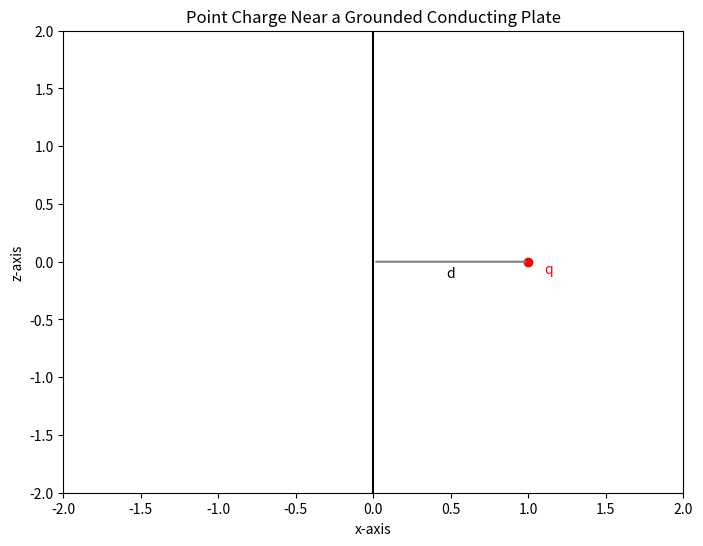

This chart was generated by the following Python code:
import numpy as np
import matplotlib.pyplot as plt

# Constants
q = 1.0  # Charge magnitude (arbitrary units)
a = 1.0  # Distance of the charge from the conducting plate

# Grid setup
x_min, x_max = -2 * a, 2 * a
y_min, y_max = -2 * a, 2 * a
x, y = np.meshgrid(np.linspace(x_min, x_max, 100), np.linspace(y_min, y_max, 100))

# Electric field components due to a charge at (a, 0)
def electric_field(q, x0, y0, x, y):
    r_squared = (x - x0)**2 + (y - y0)**2
    r_cubed = np.sqrt(r_squared) ** 3
    Ex = q * (x - x0) / r_cubed
    Ey = q * (y - y0) / r_cubed
    return Ex, Ey

# Real charge at (a, 0) and image charge at (-a, 0)
Ex1, Ey1 = electric_field(q, a, 0, x, y)
Ex2, Ey2 = electric_field(-q, -a, 0, x, y)

# Total electric field components
Ex = Ex1 + Ex2
Ey = Ey1 + Ey2

# Plotting
fig, ax = plt.subplots(figsize=(8, 6))
#ax.streamplot(x, y, Ex, Ey, color='grey', linewidth=0.8, density=1.5)
ax.plot([0, 0], [y_min, y_max], color='black', label='Grounded Conducting Plate')  # Conducting plate
ax.plot(a, 0, 'ro', label='Real Charge (q)')  # Real charge
#ax.plot(-a, 0, 'bo', label='Image Charge (-q)')  # Image charge

# Adding text annotations for the labels
ax.text(a + 0.1, -0.1, 'q', color='red', fontsize=10, ha='left')
ax.text(-0.1, y_max - 0.5, '', color='black', fontsize=10, ha='center', rotation=90)

ax.annotate('', xy=(0, 0), xytext=(a, 0),
             arrowprops=dict(arrowstyle='-', color='grey', lw=1.5),
             fontsize=10, ha='center', va='center')

# Adding the label 'd' in the middle of the arrow
ax.text(a / 2, -0.1, 'd', color='black', fontsize=10, ha='center', va='center')

# Labels and legend
ax.set_title('Point Charge Near a Grounded Conducting Plate')
ax.set_xlabel('x-axis')
ax.set_ylabel('z-axis')
ax.set_xlim([x_min, x_max])
ax.set_ylim([y_min, y_max])
#ax.legend()
ax.grid(False)

plt.show()
